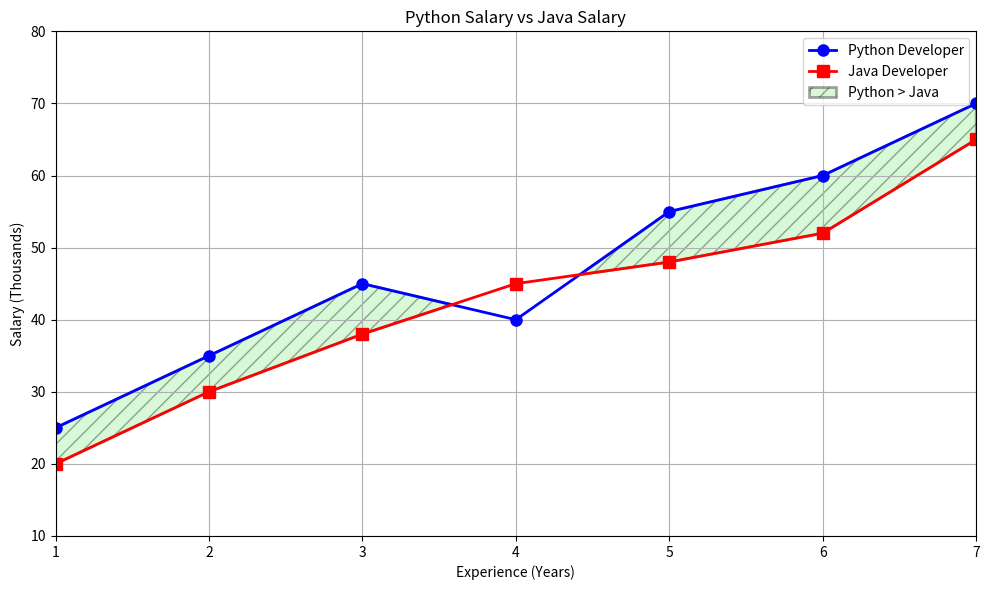

Python code for this plot:
import matplotlib.pyplot as plt                      # Import Matplotlib library

# X-axis values
x = [1, 2, 3, 4, 5, 6, 7]

# First line values (Upper line)
python_salary = [25, 35, 45, 40, 55, 60, 70]

# Second line values (Lower line)
java_salary = [20, 30, 38, 45, 48, 52, 65]

# Create a figure with width=10 inches and height=6 inches
plt.figure(figsize=(10, 6))

# Plot the first line
plt.plot(
    x,
    python_salary,
    color="blue",                 # Line color
    linewidth=2,                  # Thickness of line
    marker="o",                   # Circle marker
    markersize=8,                 # Marker size
    label="Python Developer"      # Legend label
)

# Plot the second line
plt.plot(
    x,
    java_salary,
    color="red",
    linewidth=2,
    marker="s",                   # Square marker
    markersize=8,
    label="Java Developer"
)

# Fill the area between the two lines
plt.fill_between(
    x,                            # X-axis values
    python_salary,                # Upper curve
    java_salary,                  # Lower curve

    where=(                       # Fill only where Python salary is greater
        [p > j for p, j in zip(python_salary, java_salary)]
    ),

    interpolate=True,             # Smooth filling at intersection points

    step=None,                    # Step style (None, "pre", "post", "mid")

    color="green",                # Fill color

    alpha=0.35,                   # Transparency (0-1)

    facecolor="lightgreen",       # Interior fill color

    edgecolor="black",            # Border color

    linewidth=2,                  # Border thickness

    hatch="//",                   # Pattern inside fill

    label="Python > Java",        # Legend label

    zorder=1                      # Draw order
)

# Draw grid
plt.grid(True)

# Set title
plt.title("Python Salary vs Java Salary")

# X-axis label
plt.xlabel("Experience (Years)")

# Y-axis label
plt.ylabel("Salary (Thousands)")

# Set X-axis tick values
plt.xticks(x)

# Set Y-axis range
plt.ylim(10, 80)

# Set X-axis range
plt.xlim(1, 7)

# Show legend
plt.legend()

# Adjust spacing automatically
plt.tight_layout()

# Display the graph
plt.show()
